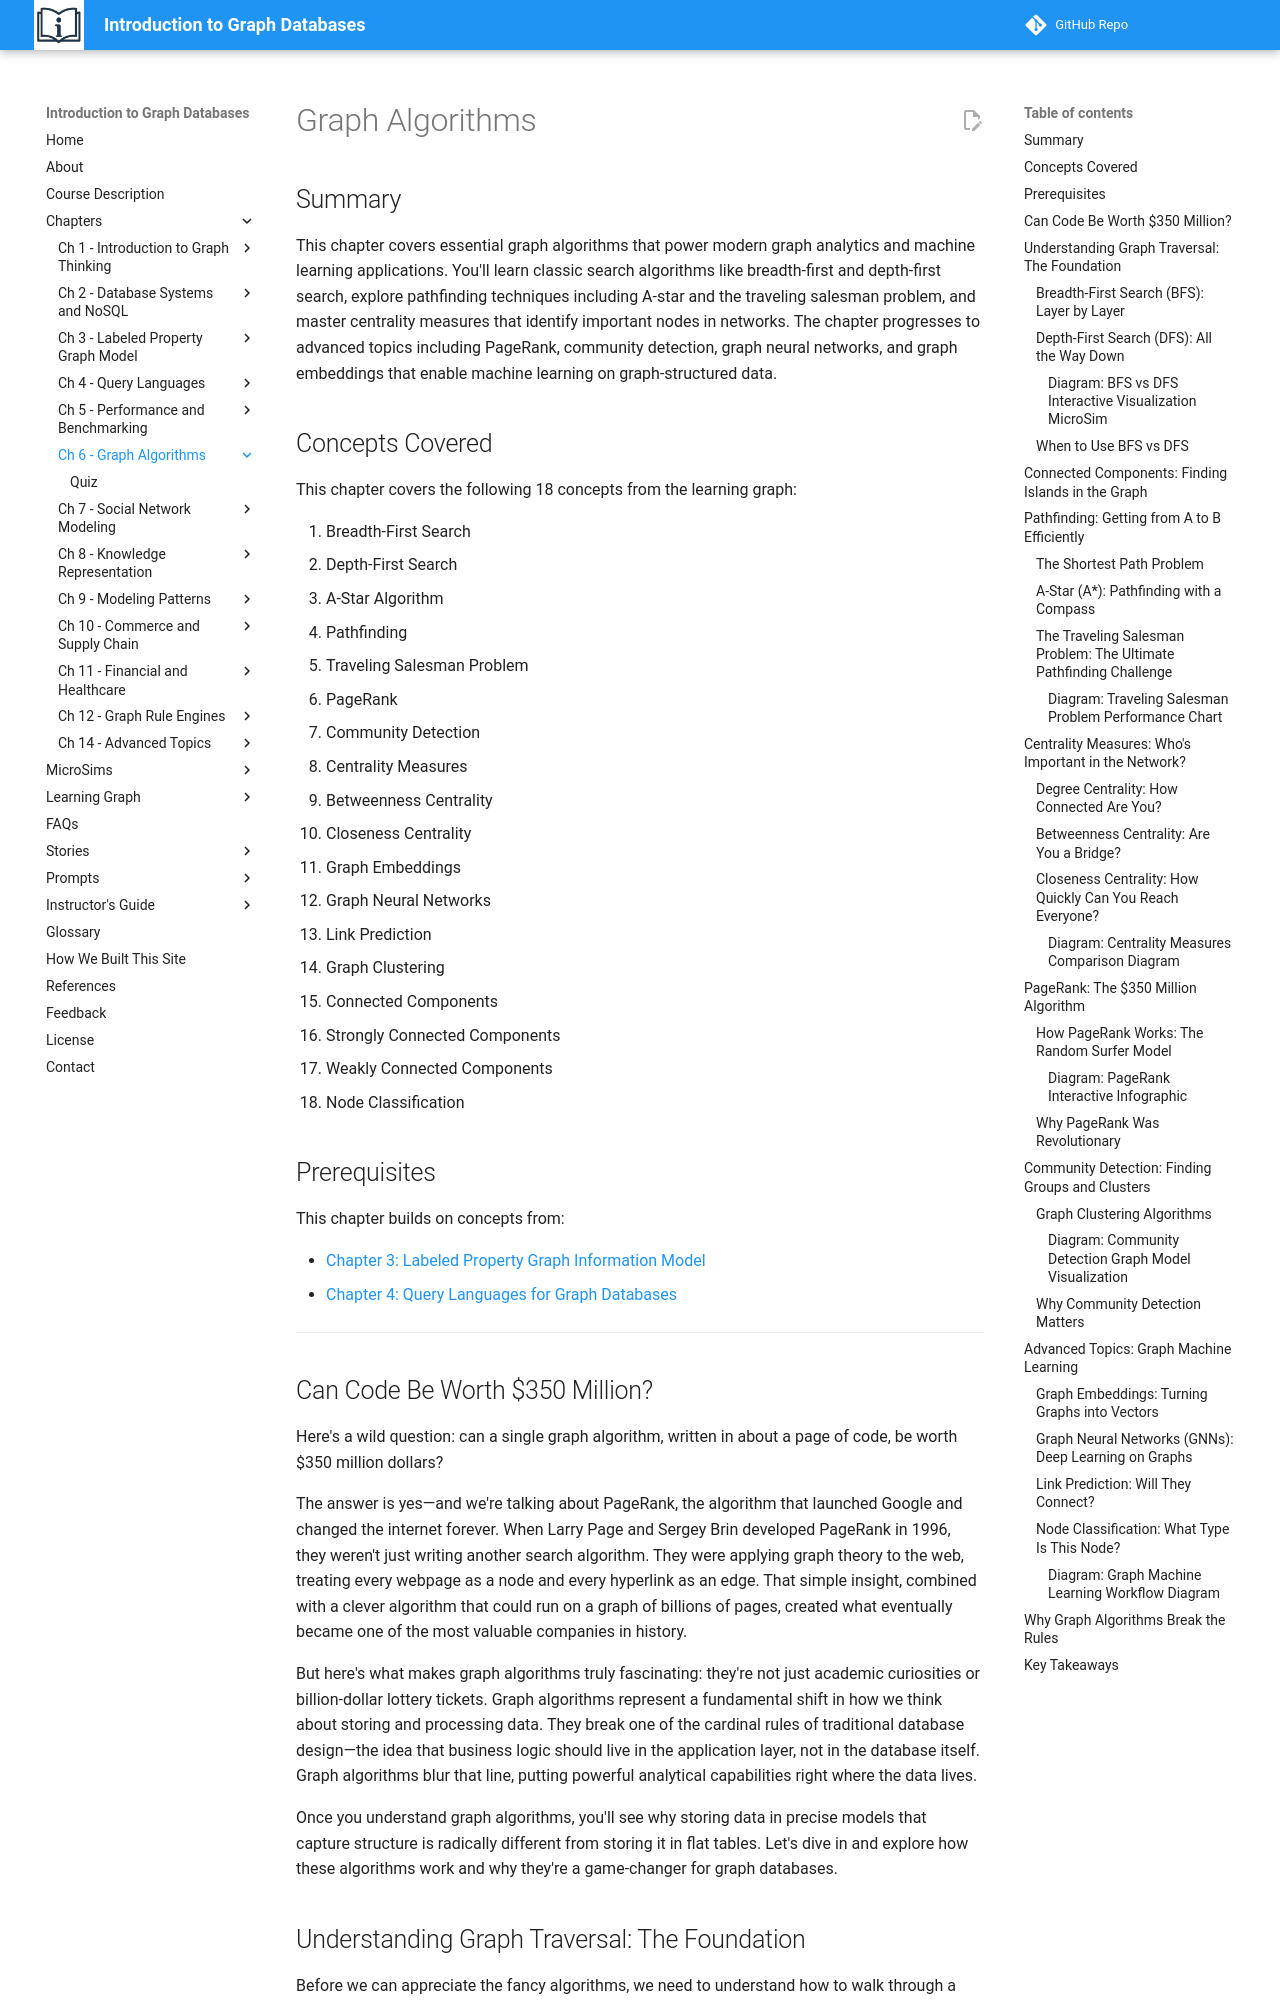

repository: dmccreary/intro-to-graph · page: chapters/06-graph-algorithms/index.html · generator: mkdocs

# Graph Algorithms

## Summary

This chapter covers essential graph algorithms that power modern graph analytics and machine learning applications. You'll learn classic search algorithms like breadth-first and depth-first search, explore pathfinding techniques including A-star and the traveling salesman problem, and master centrality measures that identify important nodes in networks. The chapter progresses to advanced topics including PageRank, community detection, graph neural networks, and graph embeddings that enable machine learning on graph-structured data.

## Concepts Covered

This chapter covers the following 18 concepts from the learning graph:

1. Breadth-First Search
2. Depth-First Search
3. A-Star Algorithm
4. Pathfinding
5. Traveling Salesman Problem
6. PageRank
7. Community Detection
8. Centrality Measures
9. Betweenness Centrality
10. Closeness Centrality
11. Graph Embeddings
12. Graph Neural Networks
13. Link Prediction
14. Graph Clustering
15. Connected Components
16. Strongly Connected Components
17. Weakly Connected Components
18. Node Classification

## Prerequisites

This chapter builds on concepts from:

- [Chapter 3: Labeled Property Graph Information Model](../03-labeled-property-graph-model/index.md)
- [Chapter 4: Query Languages for Graph Databases](../04-query-languages/index.md)

---

## Can Code Be Worth $350 Million?

Here's a wild question: can a single graph algorithm, written in about a page of code, be worth $350 million dollars?

The answer is yes—and we're talking about PageRank, the algorithm that launched Google and changed the internet forever. When Larry Page and Sergey Brin developed PageRank in 1996, they weren't just writing another search algorithm. They were applying graph theory to the web, treating every webpage as a node and every hyperlink as an edge. That simple insight, combined with a clever algorithm that could run on a graph of billions of pages, created what eventually became one of the most valuable companies in history.

But here's what makes graph algorithms truly fascinating: they're not just academic curiosities or billion-dollar lottery tickets. Graph algorithms represent a fundamental shift in how we think about storing and processing data. They break one of the cardinal rules of traditional database design—the idea that business logic should live in the application layer, not in the database itself. Graph algorithms blur that line, putting powerful analytical capabilities right where the data lives.

Once you understand graph algorithms, you'll see why storing data in precise models that capture structure is radically different from storing it in flat tables. Let's dive in and explore how these algorithms work and why they're a game-changer for graph databases.

## Understanding Graph Traversal: The Foundation

Before we can appreciate the fancy algorithms, we need to understand how to walk through a graph. Think of a graph as a city, with nodes as buildings and edges as streets connecting them. Graph traversal is simply the process of visiting nodes in a systematic way—like a mail carrier who needs to visit every building on their route.

The two fundamental traversal strategies are Breadth-First Search (BFS) and Depth-First Search (DFS). These aren't just academic concepts—they're the building blocks for nearly every graph algorithm you'll encounter.

### Breadth-First Search (BFS): Layer by Layer

Imagine you're at a party and you want to meet everyone there. With breadth-first search, you'd introduce yourself to everyone in the room you're in first, then move to adjacent rooms and meet those people, then move to rooms connected to those, and so on. You're exploring the social graph layer by layer, moving outward from your starting point.

BFS uses a queue data structure (first-in, first-out, like a line at a coffee shop). Here's how it works:

1. Start at a node and add it to the queue
2. Remove the first node from the queue and visit it
3. Add all its unvisited neighbors to the back of the queue
4. Repeat until the queue is empty

**Real-world applications of BFS:**

- Finding the shortest path between two people on a social network
- Checking if a website is reachable from your current page (web crawling)
- Finding all servers within 3 network hops from a failed component
- GPS navigation systems finding nearby points of interest
